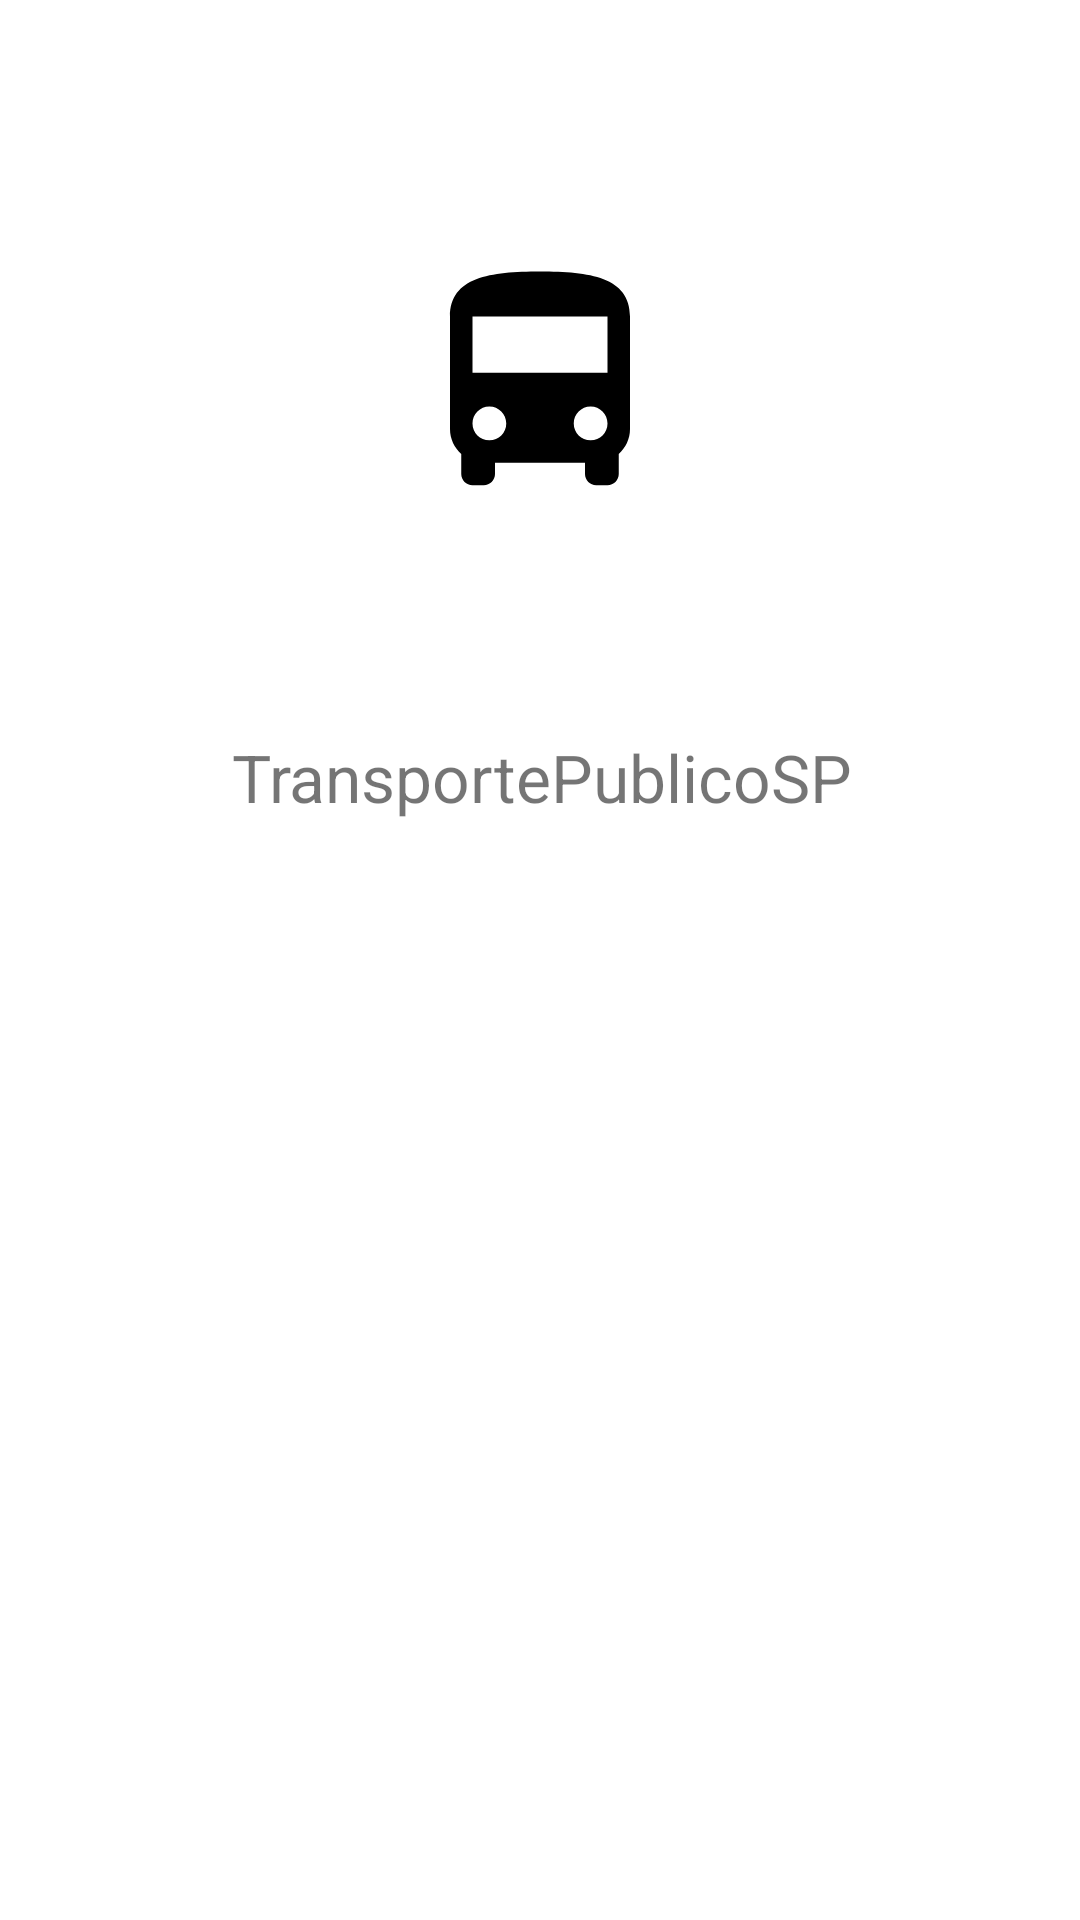

Write the Android layout XML for this screen, with the resource values it uses.
<!-- AndroidManifest.xml: application theme Theme.TransportePublicoSP -->
<!-- res/layout/splash_screen_fragment.xml -->
<?xml version="1.0" encoding="utf-8"?>
<layout xmlns:android="http://schemas.android.com/apk/res/android"
    xmlns:app="http://schemas.android.com/apk/res-auto"
    xmlns:tools="http://schemas.android.com/tools">

    <androidx.constraintlayout.widget.ConstraintLayout
        android:layout_width="match_parent"
        android:layout_height="match_parent"
        android:orientation="vertical"
        tools:context=".fragment.SplashScreen">

        <ImageView
            android:id="@+id/frame"
            android:layout_width="wrap_content"
            android:layout_height="wrap_content"
            app:layout_constraintBottom_toBottomOf="parent"
            app:layout_constraintEnd_toEndOf="parent"
            app:layout_constraintStart_toStartOf="parent"
            app:layout_constraintTop_toTopOf="parent"
            app:layout_constraintVertical_bias="0.2"
            android:contentDescription="@string/onibus_desc" />

        <ImageView
            android:id="@+id/onibus"
            android:layout_width="wrap_content"
            android:layout_height="wrap_content"
            android:src="@drawable/bus_splash"
            app:layout_constraintBottom_toBottomOf="@+id/frame"
            app:layout_constraintEnd_toEndOf="@+id/frame"
            app:layout_constraintHorizontal_bias="0.486"
            app:layout_constraintStart_toStartOf="@+id/frame"
            app:layout_constraintTop_toTopOf="@+id/frame"
            app:layout_constraintVertical_bias="0.19999999"
            android:contentDescription="@string/onibus_desc" />

        <TextView
            android:id="@+id/titulo"
            android:layout_width="wrap_content"
            android:layout_height="wrap_content"
            android:layout_gravity="center"
            android:text="@string/app_name"
            android:textSize="22sp"
            app:layout_constraintBottom_toBottomOf="parent"
            app:layout_constraintEnd_toEndOf="parent"
            app:layout_constraintHorizontal_bias="0.505"
            app:layout_constraintStart_toStartOf="parent"
            app:layout_constraintTop_toTopOf="parent"
            app:layout_constraintVertical_bias="0.40" />
    </androidx.constraintlayout.widget.ConstraintLayout>
</layout>
<!-- resources referenced by this layout -->
<resources>
  <!-- drawable bus_splash (drawable) -->
  <vector android:height="90dp" android:tint="#000000"
      android:viewportHeight="24" android:viewportWidth="24"
      android:width="90dp" xmlns:android="http://schemas.android.com/apk/res/android">
      <path android:fillColor="@android:color/white" android:pathData="M4,16c0,0.88 0.39,1.67 1,2.22L5,20c0,0.55 0.45,1 1,1h1c0.55,0 1,-0.45 1,-1v-1h8v1c0,0.55 0.45,1 1,1h1c0.55,0 1,-0.45 1,-1v-1.78c0.61,-0.55 1,-1.34 1,-2.22L20,6c0,-3.5 -3.58,-4 -8,-4s-8,0.5 -8,4v10zM7.5,17c-0.83,0 -1.5,-0.67 -1.5,-1.5S6.67,14 7.5,14s1.5,0.67 1.5,1.5S8.33,17 7.5,17zM16.5,17c-0.83,0 -1.5,-0.67 -1.5,-1.5s0.67,-1.5 1.5,-1.5 1.5,0.67 1.5,1.5 -0.67,1.5 -1.5,1.5zM18,11L6,11L6,6h12v5z"/>
  </vector>
  <string name="app_name">TransportePublicoSP</string>
  <style name="Theme.TransportePublicoSP" parent="Theme.MaterialComponents.DayNight.DarkActionBar">
          
          <item name="colorPrimary">@color/purple_500</item>
          <item name="colorPrimaryVariant">@color/purple_700</item>
          <item name="colorOnPrimary">@color/white</item>
          
          <item name="colorSecondary">@color/teal_200</item>
          <item name="colorSecondaryVariant">@color/teal_700</item>
          <item name="colorOnSecondary">@color/black</item>
          
          <item name="android:statusBarColor" tools:targetApi="l">?attr/colorPrimaryVariant</item>
          
      </style>
  <color name="white">#FFFFFFFF</color>
  <color name="black">#FF000000</color>
  <!-- not gathered from this repository: default colours our renderer supplied (Android Studio template values) -->
  <color name="purple_500">#FF6200EE</color>
  <color name="purple_700">#FF3700B3</color>
  <color name="teal_200">#FF03DAC5</color>
  <color name="teal_700">#FF018786</color>
</resources>
